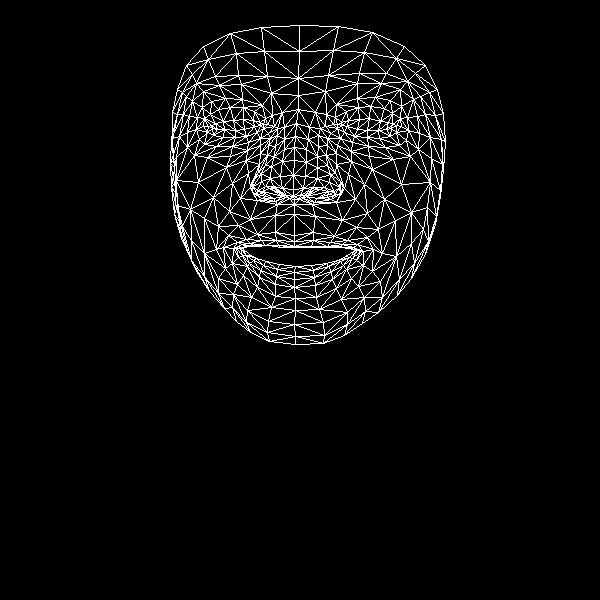

The table this chart was drawn from, first rows:
, x, y
0, 294, 235
1, 293, 189
2, 294, 204
3, 284, 149
4, 293, 175
5, 294, 160
6, 296, 123
7, 212, 128
8, 298, 95
9, 298, 78
10, 299, 25
11, 294, 241
12, 294, 246
13, 295, 247
14, 295, 266
15, 294, 272
16, 294, 279
17, 294, 287
18, 295, 298
19, 293, 196
20, 282, 196
21, 177, 89
22, 246, 136
23, 235, 137
24, 223, 137
25, 207, 132
26, 257, 132
27, 230, 107
28, 243, 107
29, 218, 109
30, 210, 114
31, 199, 139
32, 247, 310
33, 208, 126
34, 171, 138
35, 187, 132
36, 232, 183
37, 275, 232
38, 278, 245
39, 257, 234
40, 246, 239
41, 265, 245
42, 255, 246
43, 232, 263
44, 282, 188
45, 280, 176
46, 192, 101
47, 260, 153
48, 253, 186
49, 252, 180
50, 198, 182
51, 282, 161
52, 219, 85
53, 203, 91
54, 186, 65
55, 271, 93
56, 254, 111
57, 223, 247
58, 187, 251
59, 262, 193
... 408 more rows
